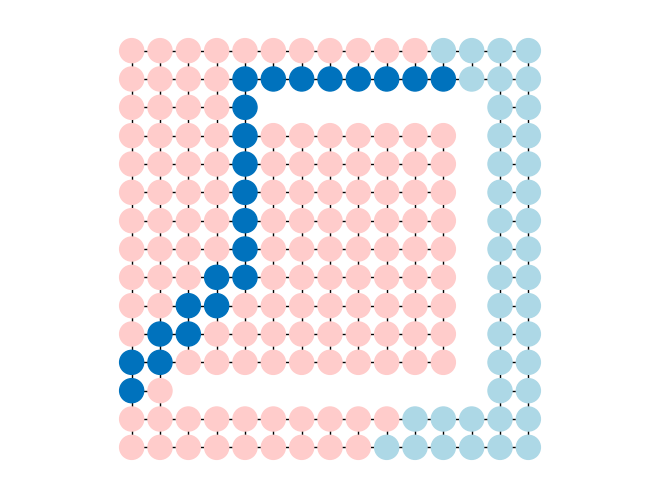

Python code for this plot:
""" 
Test of greedy algorithm
* don't consider the traveled distance from start
* only consider the remaining distance to end
"""

import numpy as np
import networkx as nx
import heapq
from typing import Protocol, Dict, List, Iterator, Tuple, TypeVar, Optional
T = TypeVar('T')
import matplotlib.pyplot as plt
plt.rcParams.update({
    "font.family": "DeJavu Serif",
    "font.serif": ["Computer Modern Roman"],})
CL = {'BLU': np.array([0, 114, 189])/255,
      'LBLU': np.array([173, 216, 230])/255,
      'RED': np.array([217, 83, 25])/255,
      'LRED': np.array([255, 204, 203])/255,
      'ORA': np.array([235, 177, 32])/255,
      'PUR': np.array([126, 172, 48])/255,
      'GRE': np.array([119, 172, 48])/255,
      'BRO': np.array([162, 20, 47])/255,
      'BLK': np.array([0, 0, 0])/255,
      'WHT': np.array([255, 255, 255])/255,}


class PriorityQueue:
    def __init__(self):
        self.elements: List[Tuple[float, T]] = []
    
    def empty(self) -> bool:
        return not self.elements
    
    def put(self, item: T, priority: float):
        heapq.heappush(self.elements, (priority, item))
    
    def get(self) -> T:
        return heapq.heappop(self.elements)[1]


# graph generation
d = 1
G = nx.grid_2d_graph(np.arange(0, 15, d), np.arange(0, 15, d))
# setting obstacles
# TODO automatic setting
obs = [(2, 2), (3, 2), (4, 2), (5, 2), (6, 2), (7, 2), (8, 2), (9, 2), (10, 2), (11, 2), (12, 2),
       (12, 3), (12, 4), (12, 5), (12, 6), (12, 7), (12, 8), (12, 9), (12, 10), (12, 11), (12, 12),
       (11, 12), (10, 12), (9, 12), (8, 12), (7, 12), (6, 12), (5, 12)]
G.remove_nodes_from(obs)
# start and end point
start = (0, 2)
goal  = (11, 13)
# search initialization
frontier = PriorityQueue()
frontier.put(start, 0)
came_from = dict()  # path A->B is stored as came_from[B] == A
cost_so_far = dict()
came_from[start] = None
cost_so_far[start] = 0
# heuristic: Euclidean
def heuristic(a, b):
   return np.sqrt((a[0] - b[0])**2 + (a[1] - b[1])**2)
# search loop
while not frontier.empty():
    current = frontier.get()
    # early exit
    if current == goal:
        break
    # expand the frontier
    for next in G.neighbors(current):
        new_cost = cost_so_far[current] + d  # no uniform cost here (from start)
        if next not in cost_so_far or new_cost < cost_so_far[next]:
            cost_so_far[next] = new_cost
            priority = new_cost + heuristic(goal, next)  # greedy term (to end)
            frontier.put(next, priority)
            came_from[next] = current
# backward
current = goal
path = []
while current != start:
    path.append(current)
    current = came_from[current]
path.append(start)
path.reverse()


""" Inspecting """
# print
# print(G.nodes)


""" Plotting """
# position
pos = {(x,y):(x,y) for x,y in G.nodes()}  # tuple (x, y) unpacked
# color
node_color = []
for x, y in G.nodes:
    if (x,y) in path:
        node_color.append(CL['BLU'])
    elif (x,y) in came_from:
        node_color.append(CL['LRED'])
    else:
        node_color.append(CL['LBLU'])
# plot
nx.draw(G, pos=pos, 
        node_color=node_color,
        # node_size=20
        # with_labels=True,
        )
plt.axis('equal')
plt.show()
